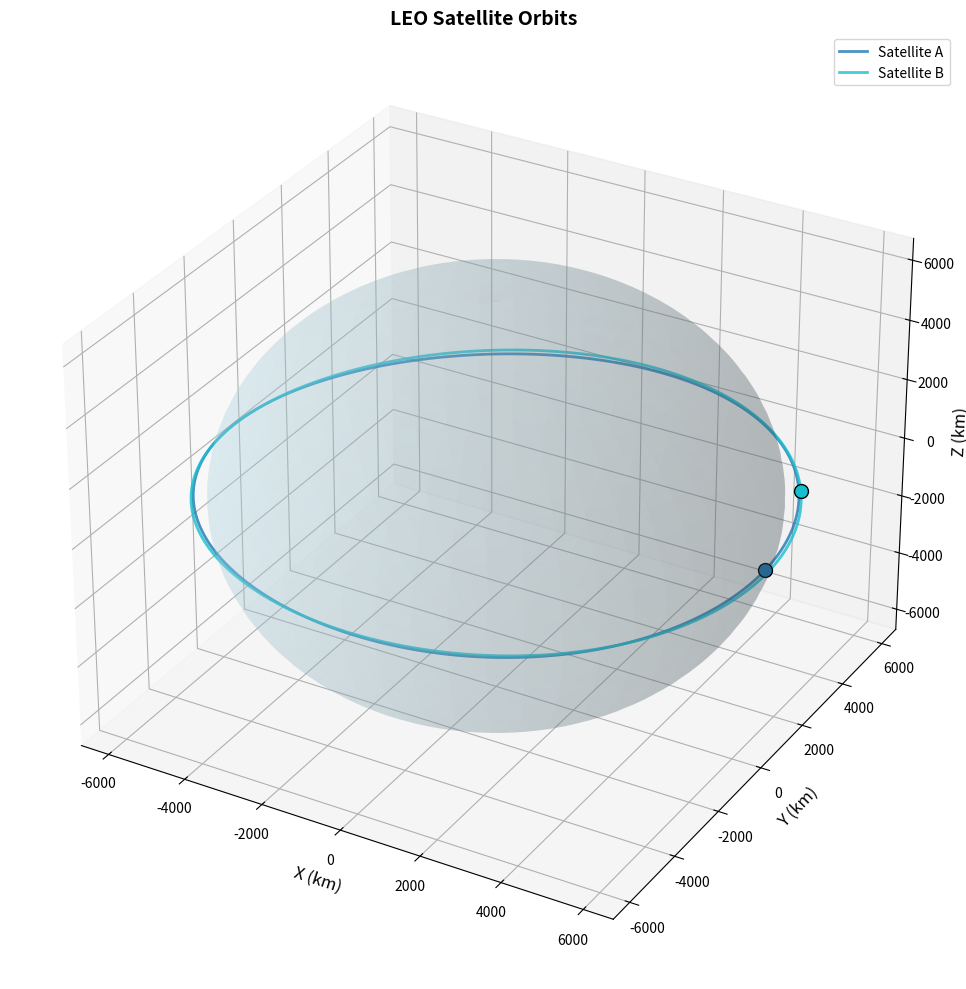
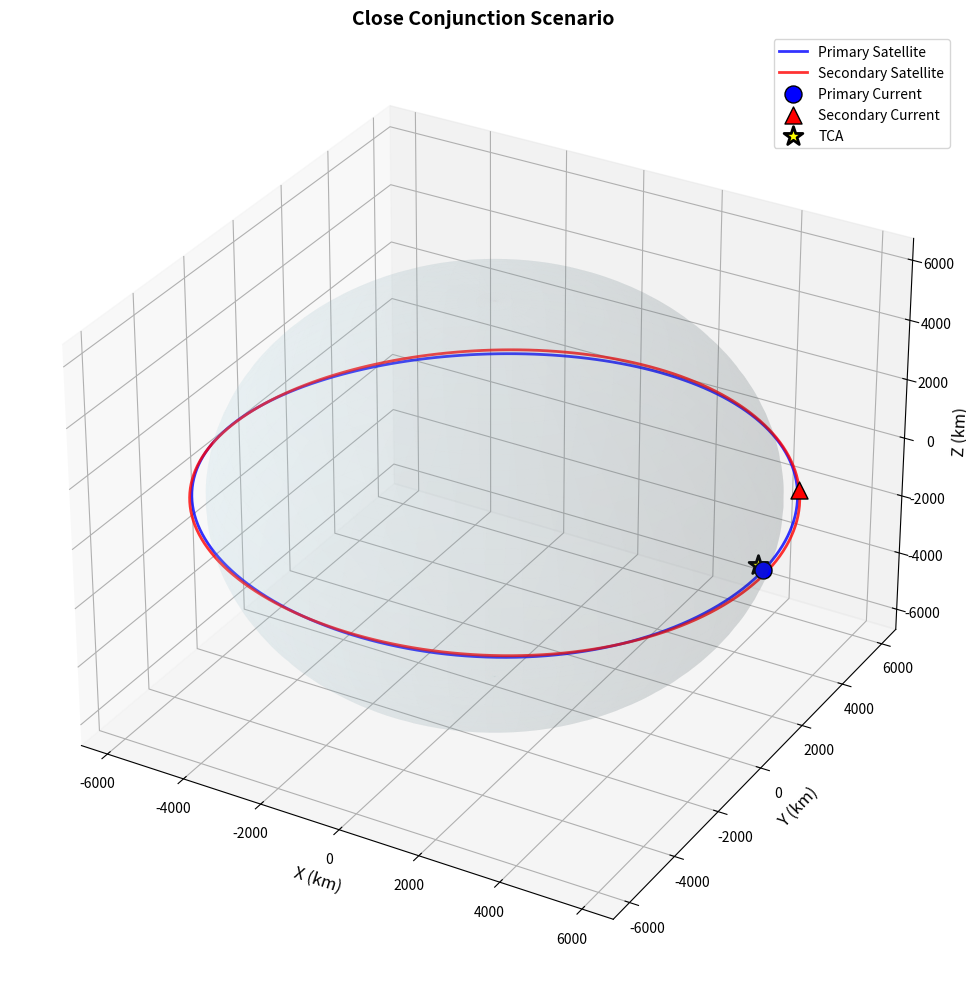
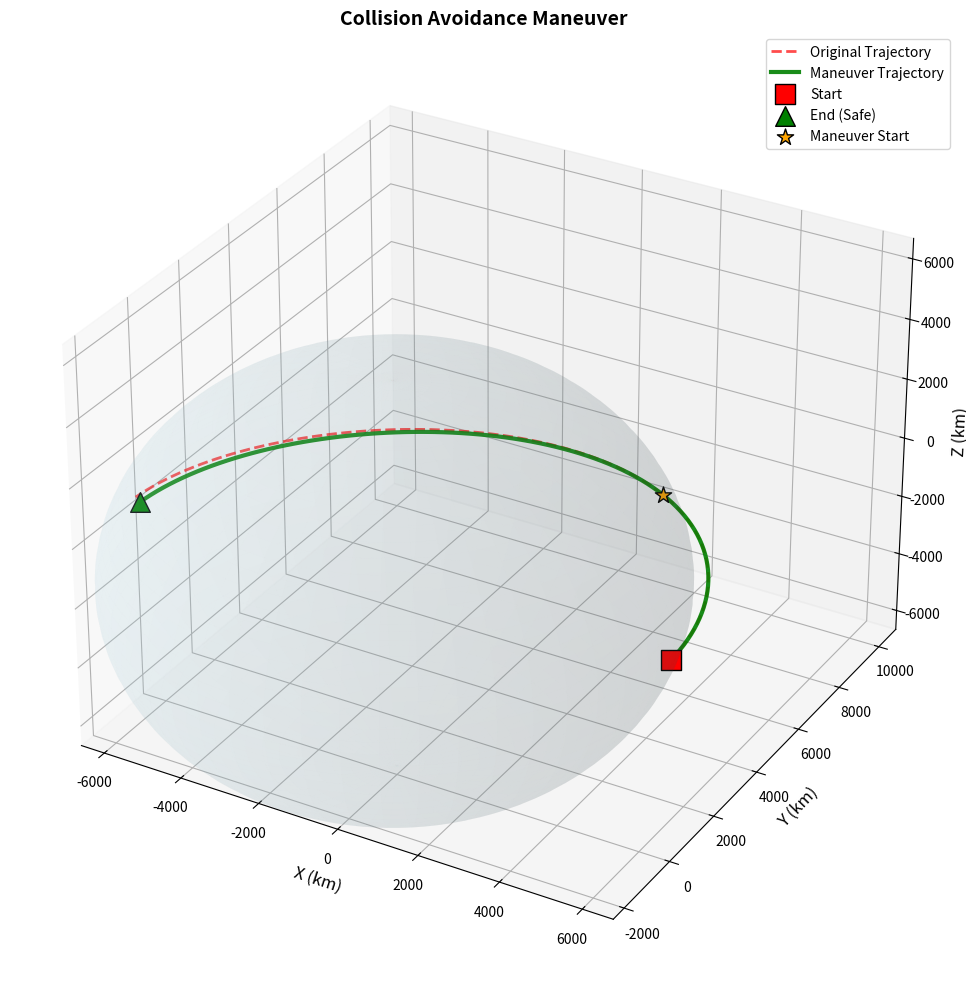
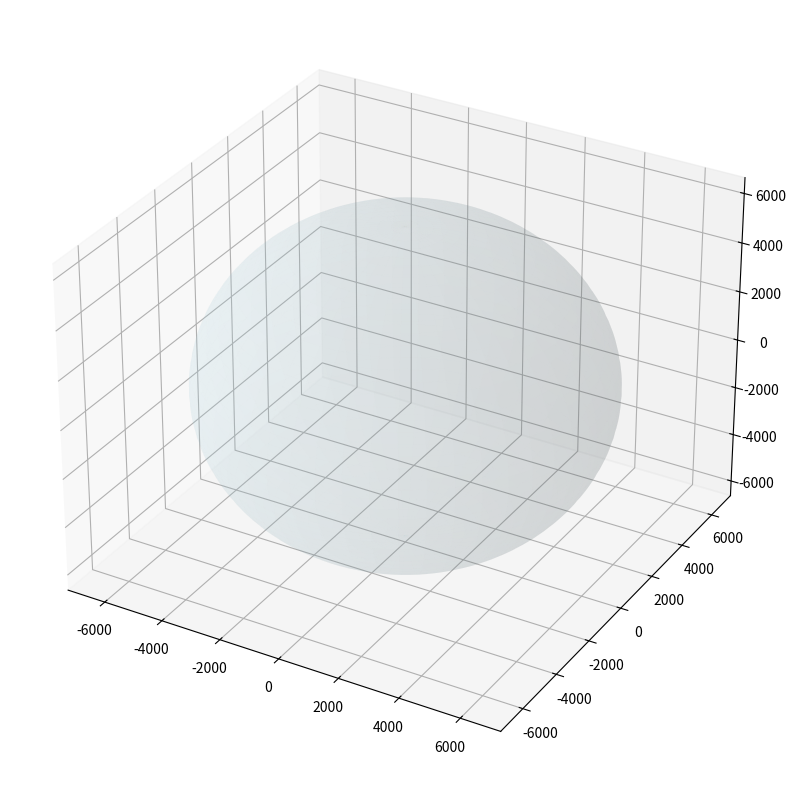

Python code for these plots, in order: (Note: this script raises an exception after producing the figures.)
"""
3D Orbital Visualization

Creates interactive 3D plots of satellite orbits, conjunction scenarios,
and collision avoidance maneuvers.
"""

import numpy as np
import matplotlib.pyplot as plt
from mpl_toolkits.mplot3d import Axes3D
import matplotlib.animation as animation
from matplotlib.patches import Circle
import warnings
warnings.filterwarnings('ignore')

def plot_earth_3d(ax=None, alpha=0.3):
    """
    Add Earth sphere to 3D plot.

    Args:
        ax: Matplotlib 3D axes
        alpha: Transparency of Earth sphere
    """
    if ax is None:
        fig = plt.figure(figsize=(10, 10))
        ax = fig.add_subplot(111, projection='3d')

    # Earth parameters
    earth_radius = 6371  # km

    # Create sphere
    u = np.linspace(0, 2 * np.pi, 100)
    v = np.linspace(0, np.pi, 100)
    x = earth_radius * np.outer(np.cos(u), np.sin(v))
    y = earth_radius * np.outer(np.sin(u), np.sin(v))
    z = earth_radius * np.outer(np.ones(np.size(u)), np.cos(v))

    # Plot Earth
    ax.plot_surface(x, y, z, color='lightblue', alpha=alpha)

    return ax

def plot_satellite_orbits(positions_list, labels=None, colors=None,
                         title="Satellite Orbits", show_earth=True):
    """
    Plot 3D satellite orbits.

    Args:
        positions_list: List of position arrays, each of shape (N, 3)
        labels: List of labels for each orbit
        colors: List of colors for each orbit
        title: Plot title
        show_earth: Whether to show Earth sphere
    """
    fig = plt.figure(figsize=(12, 10))
    ax = fig.add_subplot(111, projection='3d')

    if show_earth:
        ax = plot_earth_3d(ax, alpha=0.2)

    # Default colors if not provided
    if colors is None:
        colors = plt.cm.tab10(np.linspace(0, 1, len(positions_list)))

    # Plot orbits
    for i, positions in enumerate(positions_list):
        color = colors[i] if isinstance(colors, (list, np.ndarray)) else colors
        label = labels[i] if labels else f'Satellite {i+1}'

        ax.plot(positions[:, 0], positions[:, 1], positions[:, 2],
               color=color, linewidth=2, label=label, alpha=0.8)

        # Plot current position
        ax.scatter(positions[-1, 0], positions[-1, 1], positions[-1, 2],
                  color=color, s=100, marker='o', edgecolors='black')

    # Set labels and title
    ax.set_xlabel('X (km)', fontsize=12)
    ax.set_ylabel('Y (km)', fontsize=12)
    ax.set_zlabel('Z (km)', fontsize=12)
    ax.set_title(title, fontsize=14, fontweight='bold')

    # Set equal aspect ratio
    max_range = np.max([np.ptp(positions.flatten()) for positions in positions_list])
    ax.set_xlim([-max_range/2, max_range/2])
    ax.set_ylim([-max_range/2, max_range/2])
    ax.set_zlim([-max_range/2, max_range/2])

    # Add legend
    if labels:
        ax.legend()

    plt.tight_layout()
    return fig, ax

def plot_conjunction_scenario(primary_positions, secondary_positions,
                           conjunction_point=None, title="Conjunction Scenario"):
    """
    Plot a conjunction scenario with primary and secondary satellites.

    Args:
        primary_positions: Primary satellite trajectory (N, 3)
        secondary_positions: Secondary satellite trajectory (N, 3)
        conjunction_point: TCA position (3,) or None
        title: Plot title
    """
    fig = plt.figure(figsize=(12, 10))
    ax = fig.add_subplot(111, projection='3d')

    # Add Earth
    ax = plot_earth_3d(ax, alpha=0.1)

    # Plot orbits
    ax.plot(primary_positions[:, 0], primary_positions[:, 1], primary_positions[:, 2],
           color='blue', linewidth=2, label='Primary Satellite', alpha=0.8)

    ax.plot(secondary_positions[:, 0], secondary_positions[:, 1], secondary_positions[:, 2],
           color='red', linewidth=2, label='Secondary Satellite', alpha=0.8)

    # Plot current positions
    ax.scatter(primary_positions[-1, 0], primary_positions[-1, 1], primary_positions[-1, 2],
              color='blue', s=150, marker='o', edgecolors='black', label='Primary Current')

    ax.scatter(secondary_positions[-1, 0], secondary_positions[-1, 1], secondary_positions[-1, 2],
              color='red', s=150, marker='^', edgecolors='black', label='Secondary Current')

    # Highlight conjunction point
    if conjunction_point is not None:
        ax.scatter(conjunction_point[0], conjunction_point[1], conjunction_point[2],
                  color='yellow', s=200, marker='*', edgecolors='black',
                  linewidth=2, label='TCA', zorder=10)

        # Add conjunction warning sphere
        warning_radius = 10  # km
        u = np.linspace(0, 2 * np.pi, 20)
        v = np.linspace(0, np.pi, 20)
        x = conjunction_point[0] + warning_radius * np.outer(np.cos(u), np.sin(v))
        y = conjunction_point[1] + warning_radius * np.outer(np.sin(u), np.sin(v))
        z = conjunction_point[2] + warning_radius * np.outer(np.ones(np.size(u)), np.cos(v))
        ax.plot_surface(x, y, z, color='red', alpha=0.1)

    # Set labels and title
    ax.set_xlabel('X (km)', fontsize=12)
    ax.set_ylabel('Y (km)', fontsize=12)
    ax.set_zlabel('Z (km)', fontsize=12)
    ax.set_title(title, fontsize=14, fontweight='bold')

    # Set equal aspect ratio
    all_positions = np.vstack([primary_positions, secondary_positions])
    max_range = np.ptp(all_positions, axis=0).max()
    center = np.mean(all_positions, axis=0)
    ax.set_xlim([center[0] - max_range/2, center[0] + max_range/2])
    ax.set_ylim([center[1] - max_range/2, center[1] + max_range/2])
    ax.set_zlim([center[2] - max_range/2, center[2] + max_range/2])

    ax.legend()
    plt.tight_layout()
    return fig, ax

def create_orbit_animation(positions_list, labels=None, interval=100,
                          title="Satellite Orbit Animation"):
    """
    Create animated 3D plot of satellite orbits.

    Args:
        positions_list: List of position arrays
        labels: List of satellite labels
        interval: Animation interval in milliseconds
        title: Animation title
    """
    fig = plt.figure(figsize=(12, 10))
    ax = fig.add_subplot(111, projection='3d')

    # Add Earth
    ax = plot_earth_3d(ax, alpha=0.1)

    # Initialize lines and points
    lines = []
    points = []
    colors = plt.cm.tab10(np.linspace(0, 1, len(positions_list)))

    for i, positions in enumerate(positions_list):
        color = colors[i]
        label = labels[i] if labels else f'Satellite {i+1}'

        line, = ax.plot([], [], [], color=color, linewidth=2, label=label, alpha=0.8)
        point, = ax.scatter([], [], [], color=color, s=150, marker='o', edgecolors='black')

        lines.append(line)
        points.append(point)

    # Set labels and title
    ax.set_xlabel('X (km)', fontsize=12)
    ax.set_ylabel('Y (km)', fontsize=12)
    ax.set_zlabel('Z (km)', fontsize=12)
    ax.set_title(title, fontsize=14, fontweight='bold')

    # Set axis limits
    all_positions = np.vstack(positions_list)
    max_range = np.ptp(all_positions, axis=0).max()
    center = np.mean(all_positions, axis=0)
    ax.set_xlim([center[0] - max_range/2, center[0] + max_range/2])
    ax.set_ylim([center[1] - max_range/2, center[1] + max_range/2])
    ax.set_zlim([center[2] - max_range/2, center[2] + max_range/2])

    ax.legend()

    def animate(frame):
        for i, positions in enumerate(positions_list):
            # Update trajectory
            lines[i].set_data(positions[:frame+1, 0], positions[:frame+1, 1])
            lines[i].set_3d_properties(positions[:frame+1, 2])

            # Update current position
            points[i].set_offsets(positions[frame, :2])
            points[i].set_3d_properties(positions[frame, 2])

        return lines + points

    # Create animation
    n_frames = min(len(pos) for pos in positions_list)
    anim = animation.FuncAnimation(fig, animate, frames=n_frames,
                                 interval=interval, blit=True)

    plt.tight_layout()
    return fig, anim

def plot_maneuver_trajectories(original_trajectory, maneuver_trajectory,
                              title="Collision Avoidance Maneuver"):
    """
    Plot original and maneuver trajectories for collision avoidance.

    Args:
        original_trajectory: Original satellite trajectory (N, 3)
        maneuver_trajectory: Trajectory after maneuver (N, 3)
        title: Plot title
    """
    fig = plt.figure(figsize=(12, 10))
    ax = fig.add_subplot(111, projection='3d')

    # Add Earth
    ax = plot_earth_3d(ax, alpha=0.1)

    # Plot trajectories
    ax.plot(original_trajectory[:, 0], original_trajectory[:, 1], original_trajectory[:, 2],
           color='red', linewidth=2, linestyle='--', label='Original Trajectory', alpha=0.7)

    ax.plot(maneuver_trajectory[:, 0], maneuver_trajectory[:, 1], maneuver_trajectory[:, 2],
           color='green', linewidth=3, label='Maneuver Trajectory', alpha=0.9)

    # Plot start and end points
    ax.scatter(original_trajectory[0, 0], original_trajectory[0, 1], original_trajectory[0, 2],
              color='red', s=200, marker='s', edgecolors='black', label='Start')

    ax.scatter(maneuver_trajectory[-1, 0], maneuver_trajectory[-1, 1], maneuver_trajectory[-1, 2],
              color='green', s=200, marker='^', edgecolors='black', label='End (Safe)')

    # Highlight maneuver initiation
    maneuver_start_idx = len(original_trajectory) // 3  # Assume maneuver starts 1/3 through
    ax.scatter(original_trajectory[maneuver_start_idx, 0],
              original_trajectory[maneuver_start_idx, 1],
              original_trajectory[maneuver_start_idx, 2],
              color='orange', s=150, marker='*', edgecolors='black',
              label='Maneuver Start', zorder=10)

    # Set labels and title
    ax.set_xlabel('X (km)', fontsize=12)
    ax.set_ylabel('Y (km)', fontsize=12)
    ax.set_zlabel('Z (km)', fontsize=12)
    ax.set_title(title, fontsize=14, fontweight='bold')

    # Set equal aspect ratio
    all_positions = np.vstack([original_trajectory, maneuver_trajectory])
    max_range = np.ptp(all_positions, axis=0).max()
    center = np.mean(all_positions, axis=0)
    ax.set_xlim([center[0] - max_range/2, center[0] + max_range/2])
    ax.set_ylim([center[1] - max_range/2, center[1] + max_range/2])
    ax.set_zlim([center[2] - max_range/2, center[2] + max_range/2])

    ax.legend()
    plt.tight_layout()
    return fig, ax

if __name__ == "__main__":
    # Example usage with synthetic orbital data
    np.random.seed(42)

    # Generate synthetic orbital trajectories
    n_points = 200
    time = np.linspace(0, 2*np.pi, n_points)

    # Satellite 1: Low Earth Orbit
    r1 = 6671  # km (LEO altitude ~400km)
    positions1 = np.column_stack([
        r1 * np.cos(time),
        r1 * np.sin(time),
        200 * np.sin(time * 2)  # Some inclination
    ])

    # Satellite 2: Slightly different orbit
    r2 = 6721  # km (slightly higher)
    phase_offset = np.pi / 6
    positions2 = np.column_stack([
        r2 * np.cos(time + phase_offset),
        r2 * np.sin(time + phase_offset),
        150 * np.sin(time * 2 + phase_offset)
    ])

    # Conjunction scenario
    conjunction_point = np.array([6500, 100, 50])

    # Maneuver trajectories
    original_traj = positions1[:100]
    maneuver_traj = original_traj.copy()
    # Add small maneuver deviation
    maneuver_traj[30:, 0] += np.linspace(0, 200, 70)
    maneuver_traj[30:, 1] += np.linspace(0, -150, 70)

    # Create plots
    plot_satellite_orbits([positions1, positions2],
                         labels=['Satellite A', 'Satellite B'],
                         title="LEO Satellite Orbits")
    plt.savefig('satellite_orbits_3d.png', dpi=300, bbox_inches='tight')
    plt.close()

    plot_conjunction_scenario(positions1, positions2, conjunction_point,
                            title="Close Conjunction Scenario")
    plt.savefig('conjunction_scenario_3d.png', dpi=300, bbox_inches='tight')
    plt.close()

    plot_maneuver_trajectories(original_traj, maneuver_traj,
                              title="Collision Avoidance Maneuver")
    plt.savefig('maneuver_trajectories_3d.png', dpi=300, bbox_inches='tight')
    plt.close()

    # Create animation (save as GIF if needed)
    fig, anim = create_orbit_animation([positions1, positions2],
                                     labels=['Satellite A', 'Satellite B'],
                                     title="Satellite Orbit Animation")
    # anim.save('orbit_animation.gif', writer='pillow', fps=10)
    plt.close()

    print("3D orbital plots saved to visualization/outputs/")
